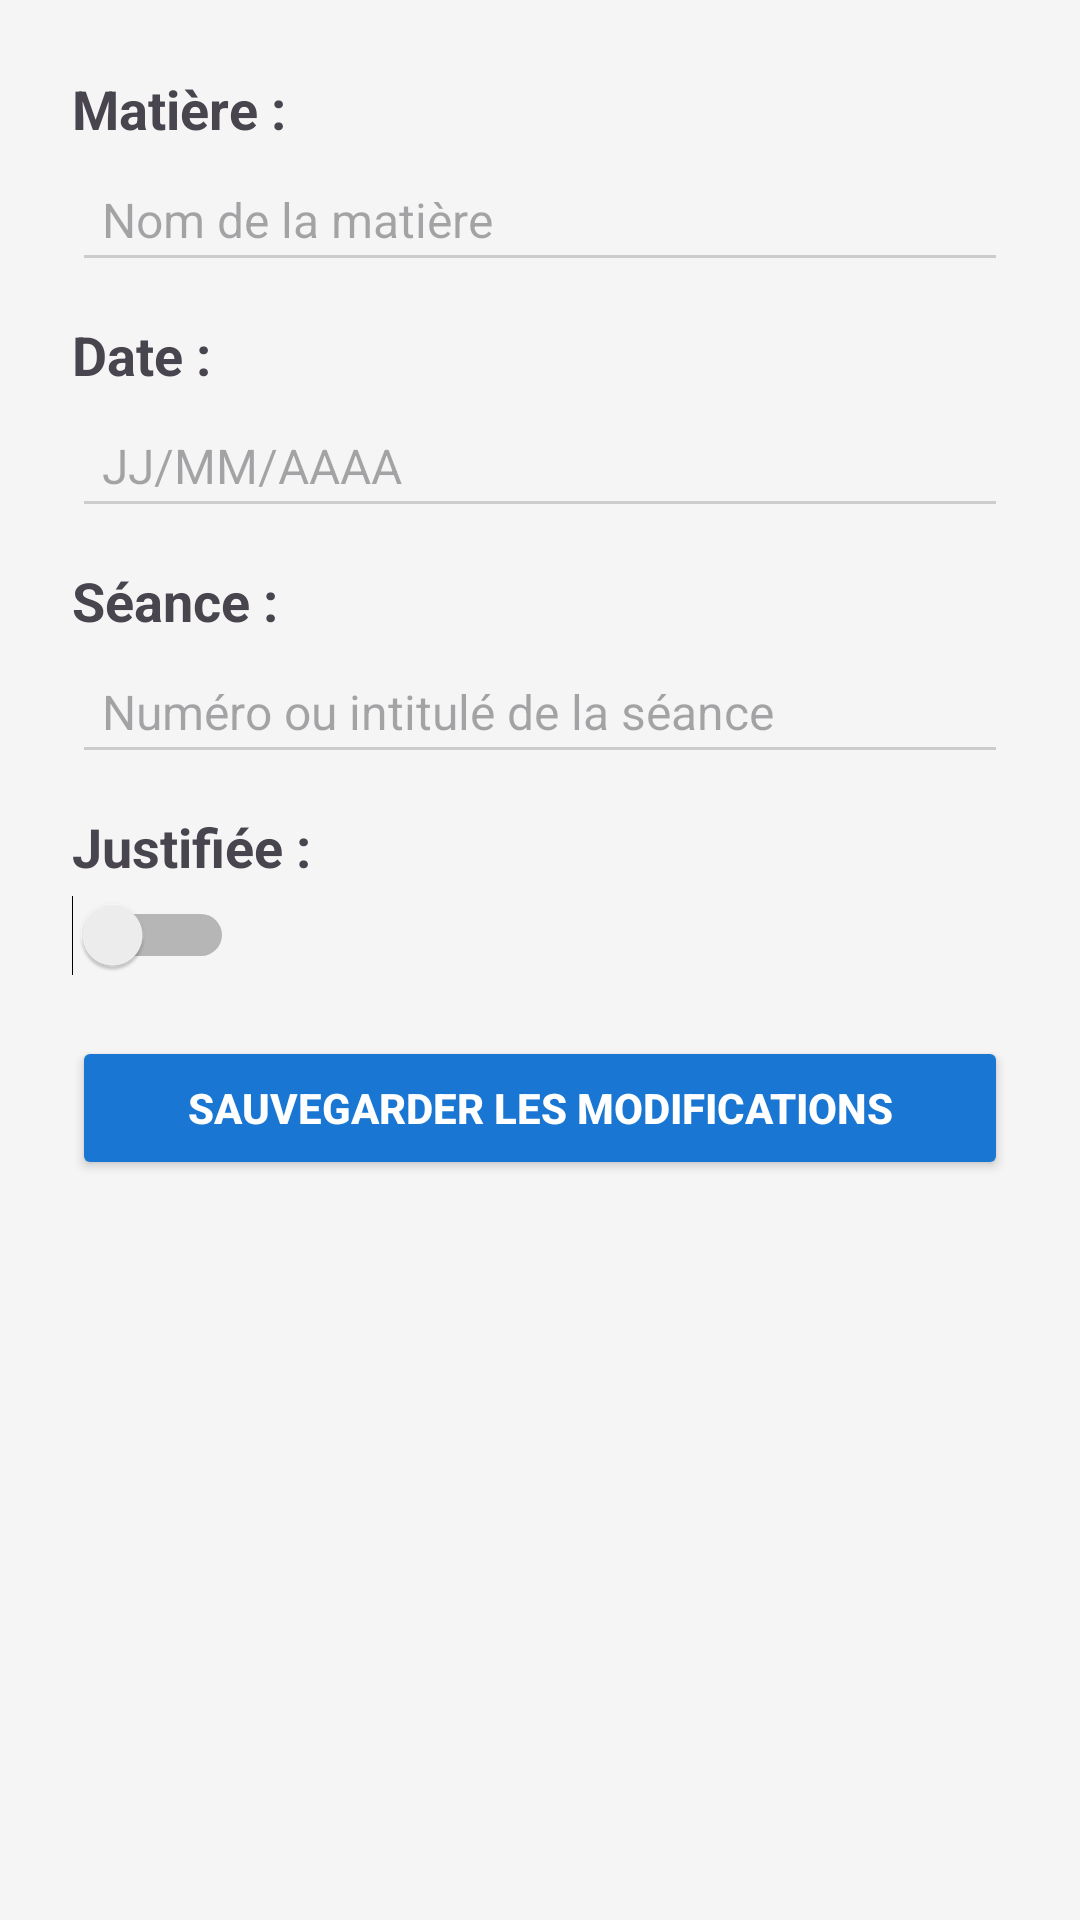

Android layout source for this screen:
<!-- AndroidManifest.xml: application theme Theme.Absenceapp -->
<!-- res/layout/activity_modifier_absence.xml -->
<?xml version="1.0" encoding="utf-8"?>
<ScrollView xmlns:android="http://schemas.android.com/apk/res/android"
    android:layout_width="match_parent"
    android:layout_height="match_parent"
    android:background="#F5F5F5">

    <LinearLayout
        android:layout_width="match_parent"
        android:layout_height="wrap_content"
        android:orientation="vertical"
        android:padding="24dp">

        <TextView
            android:layout_width="wrap_content"
            android:layout_height="wrap_content"
            android:text="Matière :"
            android:textSize="18sp"
            android:textStyle="bold"
            android:layout_marginBottom="4dp" />

        <EditText
            android:id="@+id/edtMatiere"
            android:layout_width="match_parent"
            android:layout_height="wrap_content"
            android:hint="Nom de la matière"
            android:textSize="16sp"
            android:backgroundTint="#CCCCCC"
            android:padding="10dp"
            android:layout_marginBottom="12dp" />

        <TextView
            android:layout_width="wrap_content"
            android:layout_height="wrap_content"
            android:text="Date :"
            android:textSize="18sp"
            android:textStyle="bold"
            android:layout_marginBottom="4dp" />

        <EditText
            android:id="@+id/edtDate"
            android:layout_width="match_parent"
            android:layout_height="wrap_content"
            android:hint="JJ/MM/AAAA"
            android:textSize="16sp"
            android:backgroundTint="#CCCCCC"
            android:padding="10dp"
            android:layout_marginBottom="12dp" />

        <TextView
            android:layout_width="wrap_content"
            android:layout_height="wrap_content"
            android:text="Séance :"
            android:textSize="18sp"
            android:textStyle="bold"
            android:layout_marginBottom="4dp" />

        <EditText
            android:id="@+id/edtSeance"
            android:layout_width="match_parent"
            android:layout_height="wrap_content"
            android:hint="Numéro ou intitulé de la séance"
            android:textSize="16sp"
            android:backgroundTint="#CCCCCC"
            android:padding="10dp"
            android:layout_marginBottom="12dp" />

        <TextView
            android:layout_width="wrap_content"
            android:layout_height="wrap_content"
            android:text="Justifiée :"
            android:textSize="18sp"
            android:textStyle="bold"
            android:layout_marginBottom="4dp" />

        <Switch
            android:id="@+id/switchJustifiee"
            android:layout_width="wrap_content"
            android:layout_height="wrap_content"
            android:layout_marginBottom="20dp" />

        <Button
            android:id="@+id/btnSaveChanges"
            android:layout_width="match_parent"
            android:layout_height="wrap_content"
            android:text="Sauvegarder les modifications"
            android:backgroundTint="#1976D2"
            android:textColor="#FFFFFF"
            android:padding="12dp"
            android:textStyle="bold" />

    </LinearLayout>
</ScrollView>
<!-- resources referenced by this layout -->
<resources>
  <style name="Theme.Absenceapp" parent="Base.Theme.Absenceapp" />
  <style name="Base.Theme.Absenceapp" parent="Theme.Material3.DayNight.NoActionBar">
          
          
      </style>
</resources>
